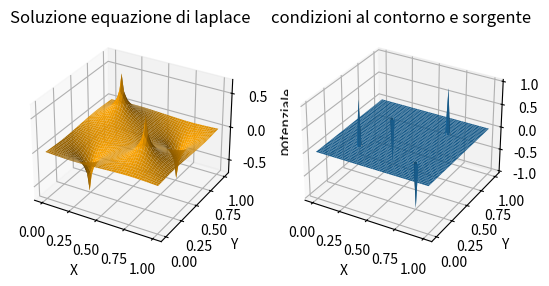

This chart was generated by the following Python code:
import numpy as np
import matplotlib.pyplot as plt

#numero punti della griglia, la spaziatura su x e y è la stessa
N = 50

x = np.linspace(0, 1, N)

#Matrice creata con l'ordinamento lessicografico
M = N**2
A = np.zeros((M, M))

for i in range(M):
    A[i, i] = -4

for i in range(M-1) :
    A[i, i+1] = 1
    A[i+1, i] = 1

for i in range(1, N):
    A[i*N-1, i*N] = 0
    A[i*N, i*N-1] = 0

for i in range(M-N):
    A[i, i+N] = 1
    A[i+N, i] = 1

#termine noto
B = np.zeros((N,N))

#funzione sorgente
y = np.zeros(N)
y[N//4]= 1
y[3*N//4] = -1
B[:,:] = y#np.sin(2*np.pi*x)
B[:,:] = B[:,:]*np.transpose(B[:,:])

#dondizioni al bordo
B[0,:] = 0#np.sin(2*np.pi*x)
B[:,0] = 0#np.sin(2*np.pi*x)
B[:,-1] = 0#np.sin(2*np.pi*x)
B[-1,:] = 0#np.sin(2*np.pi*x)

#faccio diventare la matrice in un vettore
b = np.reshape(B, M)
#risolvo
u = np.linalg.solve(A, b)
#faccio diventare il vettore della soluzione una matrice
U = np.reshape(u, (N, N))

#Plot
fig = plt.figure(1)
gridx, gridy = np.meshgrid(x, x)
ax = fig.add_subplot(1,2,1, projection='3d')
#plot potenziale generato dalla distribuzione
ax.plot_surface(gridx, gridy, U, color='orange')
ax.set_title('Soluzione equazione di laplace')
ax.set_xlabel('X')
ax.set_ylabel('Y')
ax.set_zlabel('potenziale')
ax1 = fig.add_subplot(1,2,2, projection='3d')

#plot distribuzione di carica
ax1.plot_surface(gridx, gridy, B)
ax1.set_title('condizioni al contorno e sorgente')
ax1.set_xlabel('X')
ax1.set_ylabel('Y')
ax1.set_zlabel('densità')
plt.show()